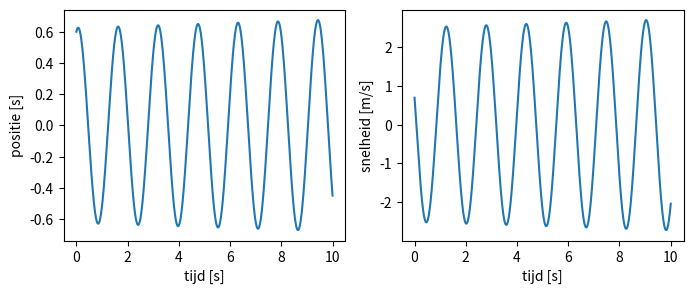

Reproduce this figure in Python.
"""
[redacted]
26/02/2021

Week 3 - Opdracht 1: Analytische Oplossingen
[redacted]
"""
# Imports
import numpy as np
import matplotlib.pyplot as plt

# Vars
m = 9  # kg
k = 146  # N/m
g = 0  # m/s^2
dt = 0.001  # s
t0 = 0  # s
t1 = 10  # s
y0 = 0.6  # m
v0 = 0.7  # m/s
omega_n = np.sqrt(k/m)

# maak de lijsten aan
t = np.linspace(t0, t1, round(1 + (t1 - t0) / (dt)))


def afgeleiden(state, t):
    """
    Afgeleiden calculates the derivatives

    :param state: A list containing [position, speed]
    :type state: list
    :param t: time
    :type t: float
    :return: list with velocity and acceleration
    """
    y = state[0]
    v = state[1]
    a = -omega_n ** 2 * y
    return [v, a]


def numeriek(t, begin_y, begin_v):
    """

    :param t: tijd
    :param begin_y: begin positie
    :param begin_v: begin snelheid
    :type t: float
    :type begin_y: float
    :type begin_v: float
    :return: numeric integration of the position and the veloctiy
    """
    y_num = np.full(len(t), begin_y)
    v_num = np.full(len(t), begin_v)
    for n in range(len(t) - 1):
        dt = t[n + 1] - t[n]
        snelheid, versnelling = afgeleiden([y_num[n], v_num[n]], t[n])
        y_num[n + 1] = y_num[n] + snelheid * dt
        v_num[n + 1] = v_num[n] + versnelling * dt
        if y_num[n] * y_num[n + 1] < 0:
            print(t[n])
    return y_num, v_num


y_num, v_num = numeriek(t, y0, v0)

# Prints
print(y_num[-1])

# Plots
fig, ax = plt.subplots(1, 2, figsize=(8, 3))
ax[0].plot(t, y_num)
ax[1].plot(t, v_num)
ax[0].set_xlabel('tijd [s]')
ax[1].set_xlabel('tijd [s]')
ax[0].set_ylabel('positie [s]')
ax[1].set_ylabel('snelheid [m/s]')
plt.show()
